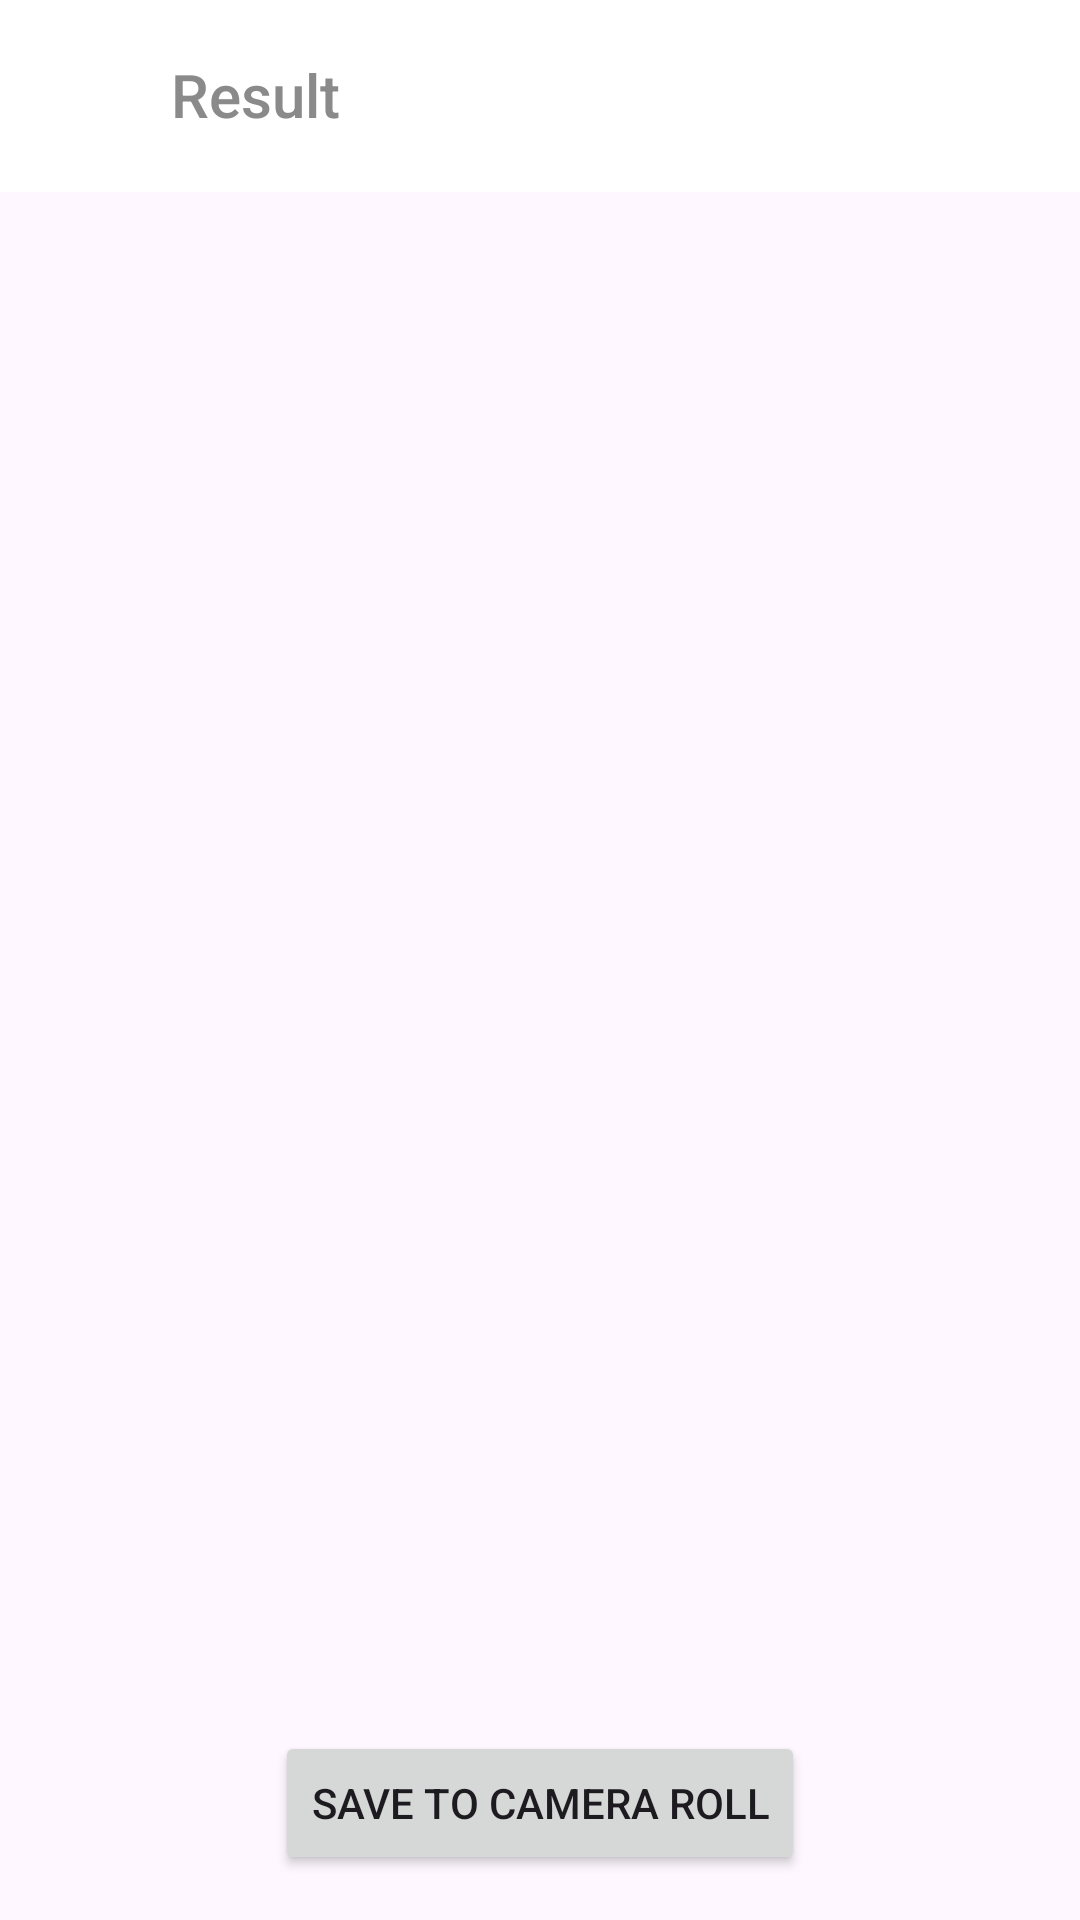

The Android layout XML behind this screen, and the referenced resources:
<!-- AndroidManifest.xml: application theme Theme.OpenCVNativeInPaint -->
<!-- res/layout/activity_result_image.xml -->
<?xml version="1.0" encoding="utf-8"?>
<RelativeLayout xmlns:android="http://schemas.android.com/apk/res/android"
    xmlns:app="http://schemas.android.com/apk/res-auto"
    xmlns:tools="http://schemas.android.com/tools"
    android:layout_width="match_parent"
    android:layout_height="match_parent"
    android:orientation="vertical"
    tools:context=".ResultImage">

    <androidx.appcompat.widget.Toolbar
        android:id="@+id/resultToolbar"
        android:layout_width="match_parent"
        android:layout_height="?attr/actionBarSize"
        android:layout_alignParentStart="true"
        android:layout_alignParentTop="true"
        android:layout_alignParentEnd="true"
        android:background="@color/white">

        <RelativeLayout
            android:layout_width="match_parent"
            android:layout_height="match_parent">

            <ImageView
                android:id="@+id/backImage"
                android:layout_width="24dp"
                android:layout_height="24dp"
                android:layout_alignParentStart="true"
                android:layout_centerInParent="true"
                android:src="@drawable/baseline_arrow_back_ios_24"
                app:tint="@color/icon_color" />

            <TextView
                android:id="@+id/toolbarText"
                android:layout_width="wrap_content"
                android:layout_height="wrap_content"
                android:layout_alignParentTop="true"
                android:layout_centerVertical="true"
                android:layout_marginStart="17dp"
                android:layout_marginTop="18dp"
                android:layout_toEndOf="@+id/backImage"
                android:fontFamily="sans-serif-medium"
                android:text="Result"
                android:textColor="@color/icon_color"
                android:textSize="20sp" />

            <TextView
                android:id="@+id/pathText"
                android:layout_width="wrap_content"
                android:layout_height="wrap_content"
                android:layout_alignParentTop="true"
                android:layout_alignParentEnd="true"
                android:layout_centerVertical="true"
                android:layout_marginEnd="17dp"
                android:layout_marginTop="18dp" />


        </RelativeLayout>

    </androidx.appcompat.widget.Toolbar>

    <ImageView
        android:id="@+id/resultImage"
        android:layout_width="match_parent"
        android:layout_height="wrap_content"
        android:layout_above="@id/saveToCameraBtn"
        android:layout_below="@id/resultToolbar"
        android:layout_marginTop="10dp"
        android:padding="10dp" />

    <Button
        android:id="@+id/saveToCameraBtn"
        android:layout_width="wrap_content"
        android:layout_height="wrap_content"
        android:layout_alignParentBottom="true"
        android:layout_centerHorizontal="true"
        android:text="Save To Camera Roll"
        android:layout_marginTop="10dp"
        android:layout_marginBottom="15dp" />


</RelativeLayout>
<!-- resources referenced by this layout -->
<resources>
  <color name="icon_color">#8B8A8A</color>
  <color name="white">#FFFFFFFF</color>
  <style name="Theme.OpenCVNativeInPaint" parent="Base.Theme.OpenCVNativeInPaint" />
  <style name="Base.Theme.OpenCVNativeInPaint" parent="Theme.Material3.DayNight.NoActionBar">
         
          
      </style>
</resources>
